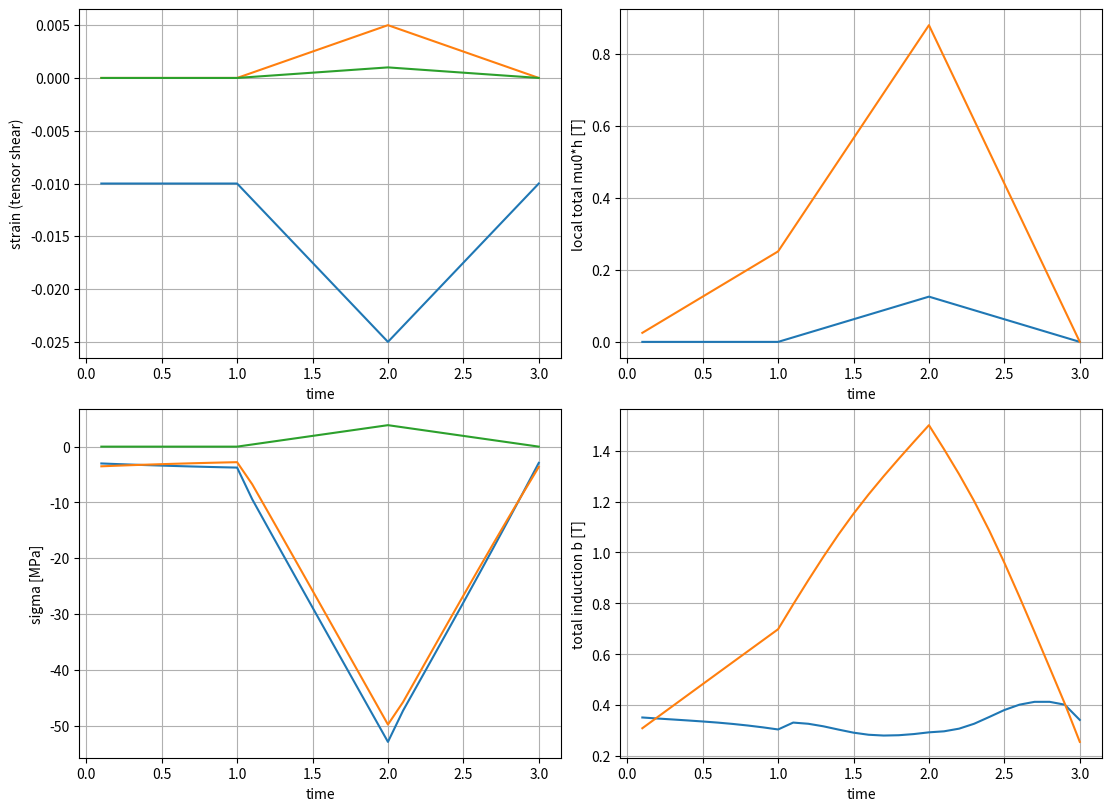

Here is the Python script that generated this plot:
# SPDX-FileCopyrightText: 2026 Thorsten Bartel, Akshay Balachandran Jeeja, Bjoern Kiefer
# SPDX-License-Identifier: BSD-3-Clause
"""Local MSMA material update for a small-strain u / scalar-potential FEM.

Python >=3.9; numpy + scipy. Matplotlib is optional, only for the demo plots.
Run this file in Spyder, or: python msma_material.py --out material_demo

DEFAULT INPUT: eps=[eps_xx,eps_yy,eps_xy] (tensor shear, NOT gamma_xy), h=[hx,hy]
with h the LOCAL TOTAL field in A/m, not mu0*h, not H_external, not induction b.
Plane strain: eps_zz=eps_xz=eps_yz=0. Transformation strain in z and sigma_zz
are retained in the 3-D constitutive calculation. Output sigma is a 2x2 tensor,
b is a 2-vector in T, with full 3-D quantities also available.

UPDATE: result=material.update(eps,h,state_n,compute_tangent=True)
No mutation/automatic commit: set state_n=result.state ONLY after convergence
of a global load step. Reuse the same state_n in all Newton/line-search calls.
The optional seed is only an optimizer initial guess, never the history.

ENERGY at fixed eps,h: minimize psi(eps,p)-mu0*h.m(p)+d(p,p_n).
No demagnetization tensor, no prescribed-stress work. psi is the two-variant
first-order laminate from section 3 of Bartel et al., IJSS 182-183 (2020).
Common isotropic elastic tensors are retained from the homogeneous code.
a is eliminated exactly for each phi; theta2=-theta1, theta4=-theta3.
phi can evolve; Y_phi is configurable and defaults to 0 (reversible orientation,
not a calibrated dissipation parameter). Set evolve_phi=False to reproduce the
fixed orientation of msma_loadpaths.py. xi dissipation retains the paper's
endpoint-discretized hardening, not an integral hardening distance.

TOTAL induction b=mu0*(h+m). The vacuum term -.5*mu0*h.h does not affect the
local minimizer but is required in the total-field potential whose derivative
gives b. For the exact split-potential functional (3), use
b_tilde=b-mu0*H_external in the magnetic residual, and vacuum elements in air.

TANGENTS use an analytic Hessian and active-set static condensation of internal
variables. They are derivatives w.r.t. strain/field, NOT nodal FEM dofs.
Default tangent convention uses engineering strain e=[eps_xx,eps_yy,2 eps_xy]
and stress s=[sigma_xx,sigma_yy,sigma_xy]. Also provided: a tensor-shear Jacobian
for [eps_xx,eps_yy,eps_xy]. For scalar-potential dofs, dh=-grad(N)*dphi.
At switches or flat magnetic states there need not be a unique material tangent.
Finite selected-branch tangents remain available with diagnostics (not NaN masks);
the global solver must use damping/line search and respect those diagnostics.
If a null internal mode couples to the input, or negative curvature survives
the active constraints, no valid condensed tangent is claimed.

kinematics='3d' is an auxiliary validation mode for replaying full strain
histories of the homogeneous code. Its 6-vector input uses tensor shear in
order xx,yy,zz,xy,yz,xz; its engineering tangent uses gamma in shear slots.
"""
from __future__ import annotations

import argparse
import csv
from dataclasses import dataclass, replace
from pathlib import Path
from itertools import product

import numpy as np
from scipy.linalg import null_space
from scipy.optimize import minimize, lsq_linear

MU0 = 4*np.pi*1e-7
SQRT2 = np.sqrt(2.)
FACTORS = np.array([1.,1.,1.,SQRT2,SQRT2,SQRT2])
PLANE = np.array([0,1,3])
G = np.array([[1.,-1.,0.,0.,0.,0.], [1.,1.,0.,0.,0.,0.],
              [-1.,0.,-1.,0.,0.,0.],[-1.,0.,1.,0.,0.,0.]])
G0 = np.array([0.,0.,1.,1.])


@dataclass(frozen=True)
class Parameters:
    E: float = 5e9
    nu: float = .3
    msat: float = 514e3
    K: float = .1365e6
    bain_long: float = .0188
    bain_short: float = -.0394
    Y0: float = .03e6
    DY: float = .029e6
    Y_phi: float = 0.  # J/m^3 per radian; explicit reversible default
    evolve_phi: bool = True


@dataclass(frozen=True)
class State:
    xi1: float = .5
    eta1: float = 0.
    eta2: float = 0.
    theta1: float = 0.
    theta3: float = 0.
    phi: float = np.pi/4

    def array(self):
        return np.array([self.xi1,self.eta1,self.eta2,self.theta1,self.theta3,self.phi],float)

    @classmethod
    def from_array(cls,x):
        return cls(*map(float,x))

    @property
    def xi2(self): return 1-self.xi1

    @property
    def alpha(self):
        return .5*np.array([self.xi1+self.eta1,self.xi1-self.eta1,
                           self.xi2+self.eta2,self.xi2-self.eta2])


@dataclass(frozen=True)
class Options:
    maxiter: int = 700
    ftol: float = 1e-13
    energy_scale: float = 1e5
    feasibility_tol: float = 3e-8
    stationarity_tol: float = 3e-5
    active_tol: float = 2e-7
    increment_tol: float = 2e-8
    multistart: bool = True
    curvature_rtol: float = 1e-10
    null_coupling_tol: float = 1e-7


@dataclass
class Tangent:
    C: np.ndarray  # ds/d(engineering strain) [Pa]
    dsigma_dh: np.ndarray  # ds/dh [Pa/(A/m)]
    db_de: np.ndarray  # db/d(engineering strain) [T]
    db_dh: np.ndarray  # [T/(A/m)]
    jacobian_engineering: np.ndarray
    jacobian_tensor_shear: np.ndarray
    valid: bool
    classical_derivative: bool
    diagnostics: dict


@dataclass
class Response:
    sigma: np.ndarray
    b: np.ndarray
    m: np.ndarray
    sigma_full: np.ndarray
    b_full: np.ndarray
    m_full: np.ndarray
    state: State
    a: np.ndarray
    psi: float
    dissipation: float
    incremental_density: float  # psi-mu0*h.m+d, minimized over p
    total_field_density: float  # same plus -.5*mu0*h.h
    tangent: object
    diagnostics: dict

    def split_induction(self,H_external):
        """Return b_tilde for the demagnetization-potential convention of (3)."""
        H_external=np.asarray(H_external,float)
        if H_external.shape != self.b.shape:
            raise ValueError("External field shape must match b")
        return self.b-MU0*H_external


def kelvin_tensor(v):
    v=np.asarray(v)/FACTORS
    return np.array([[v[0],v[3],v[5]],[v[3],v[1],v[4]],[v[5],v[4],v[2]]])


def tensor_kelvin(A):
    return np.array([A[0,0],A[1,1],A[2,2],SQRT2*A[0,1],SQRT2*A[1,2],SQRT2*A[0,2]])


def magnetization(x,ms):
    xi,e1,e2,t1,t3,_=x
    s1,c1,s3,c3=np.sin(t1),np.cos(t1),np.sin(t3),np.cos(t3)
    m=ms*np.array([e1*c1-(1-xi)*s3,xi*s1+e2*c3,0.])
    dm=ms*np.array([[s3,c1,0.,-e1*s1,-(1-xi)*c3,0.],
                    [s1,0.,c3,xi*c1,-e2*s3,0.],[0.,0.,0.,0.,0.,0.]])
    return m,dm


class MSMAMaterial:
    def __init__(self,parameters=None,options=None,kinematics="plane_strain"):
        self.p=parameters or Parameters()
        self.o=options or Options()
        if kinematics not in ("plane_strain","3d"):
            raise ValueError("kinematics must be plane_strain or 3d")
        self.kinematics=kinematics
        p=self.p
        if not all(np.isfinite(v) for v in (p.E,p.nu,p.msat,p.K,p.Y0,p.DY,p.Y_phi,p.bain_long,p.bain_short)):
            raise ValueError("Nonfinite parameters")
        if not (p.E>0 and -1<p.nu<.5 and p.msat>0 and min(p.K,p.Y0,p.DY,p.Y_phi)>=0):
            raise ValueError("Invalid material constants")
        lam=p.E*p.nu/((1+p.nu)*(1-2*p.nu)); mu=p.E/(2*(1+p.nu))
        self.C=2*mu*np.eye(6);self.C[:3,:3]+=lam
        self.e1=np.array([p.bain_short,p.bain_long,p.bain_long,0.,0.,0.])
        self.e2=np.array([p.bain_long,p.bain_short,p.bain_long,0.,0.,0.])
        self.delta=self.e1-self.e2

    def inputs(self,eps,h):
        eps=np.asarray(eps,float);h=np.asarray(h,float)
        if not np.all(np.isfinite(eps)) or not np.all(np.isfinite(h)):
            raise ValueError("Inputs must be finite")
        if self.kinematics=="plane_strain":
            if eps.shape==(3,):
                e=np.zeros(6);e[PLANE]=eps*np.array([1.,1.,SQRT2])
            elif eps.shape==(2,2):
                if not np.allclose(eps,eps.T,rtol=0,atol=1e-12):
                    raise ValueError("Strain tensor must be symmetric")
                A=np.zeros((3,3));A[:2,:2]=eps;e=tensor_kelvin(A)
            elif eps.shape==(3,3):
                if not np.allclose(eps,eps.T,rtol=0,atol=1e-12) or np.max(np.abs(eps[2,:]))>1e-12:
                    raise ValueError("Plane strain requires eps_zz=eps_xz=eps_yz=0")
                e=tensor_kelvin(eps)
            else: raise ValueError("Plane strain eps: [xx,yy,xy] or symmetric 2x2/3x3 tensor")
            if h.shape==(2,): h=np.r_[h,0.]
            if h.shape!=(3,) or abs(h[2])>1e-12:
                raise ValueError("Plane model requires h=[hx,hy], h_z=0")
        else:
            if eps.shape==(6,): e=eps*FACTORS
            elif eps.shape==(3,3) and np.allclose(eps,eps.T,rtol=0,atol=1e-12): e=tensor_kelvin(eps)
            else: raise ValueError("3d eps must be tensor-shear 6-vector or symmetric tensor")
            if h.shape!=(3,):raise ValueError("3d mode expects h[3]")
            if abs(h[2])>1e-12:
                raise ValueError("The retained magnetic microstructure is planar; h_z must be zero")
        return e,h

    def laminate(self,phi):
        n=np.array([np.cos(phi),np.sin(phi),0.]);dn=np.array([-np.sin(phi),np.cos(phi),0.])
        def build(n):
            return np.column_stack([tensor_kelvin(.5*(np.outer(v,n)+np.outer(n,v))) for v in np.eye(3)])
        B,Bp=build(n),build(dn);Bpp=-B
        A=B.T@self.C@B;Ap=Bp.T@self.C@B+B.T@self.C@Bp
        a=np.linalg.solve(A,B.T@self.C@self.delta)
        ap=np.linalg.solve(A,Bp.T@self.C@self.delta-Ap@a)
        rvec=B@a-self.delta
        r=float(rvec@self.C@rvec)
        rp=float(2*rvec@self.C@(Bp@a))
        rpp=float(2*(Bp@a+B@ap)@self.C@(Bp@a)+2*rvec@self.C@(Bpp@a+Bp@ap))
        return r,rp,rpp,a

    def derivatives(self,x,e,h,old,dissipative,branches):
        """Return physical density, gradient and Hessian w.r.t. internal x."""
        xi,eta1,eta2,t1,t3,phi=x;p=self.p
        r,rp,rpp,_=self.laminate(phi)
        v=e-self.e2-xi*self.delta
        m,dm=magnetization(x,p.msat)
        psi=.5*v@self.C@v+.5*xi*(1-xi)*r+p.K*(xi*np.sin(t1)**2+(1-xi)*np.sin(t3)**2)
        f=psi-MU0*h@m
        g=-MU0*dm.T@h
        g[0]+=-self.delta@self.C@v+.5*(1-2*xi)*r+p.K*(np.sin(t1)**2-np.sin(t3)**2)
        g[3]+=p.K*xi*np.sin(2*t1)
        g[4]+=p.K*(1-xi)*np.sin(2*t3)
        g[5]+=.5*xi*(1-xi)*rp
        H=np.zeros((6,6))
        H[0,0]=self.delta@self.C@self.delta-r
        H[0,3]=p.K*np.sin(2*t1)-MU0*p.msat*h[1]*np.cos(t1)
        H[0,4]=-p.K*np.sin(2*t3)-MU0*p.msat*h[0]*np.cos(t3)
        H[0,5]=.5*(1-2*xi)*rp
        H[1,3]=MU0*p.msat*h[0]*np.sin(t1)
        H[2,4]=MU0*p.msat*h[1]*np.sin(t3)
        H[3,3]=2*p.K*xi*np.cos(2*t1)+MU0*p.msat*(h[0]*eta1*np.cos(t1)+h[1]*xi*np.sin(t1))
        H[4,4]=2*p.K*(1-xi)*np.cos(2*t3)+MU0*p.msat*(-h[0]*(1-xi)*np.sin(t3)+h[1]*eta2*np.cos(t3))
        H[5,5]=.5*xi*(1-xi)*rpp
        H=H+np.triu(H,1).T
        d=0.
        if dissipative:
            bxi,bphi=branches
            dx=xi-old[0]
            if bxi==1:
                Y=p.Y0+p.DY*xi;d+=Y*dx;g[0]+=Y+p.DY*dx;H[0,0]+=2*p.DY
            elif bxi==-1:
                Y=p.Y0+p.DY*(1-xi);d-=Y*dx;g[0]+=-Y+p.DY*dx;H[0,0]+=2*p.DY
            if bphi:
                d+=p.Y_phi*bphi*(phi-old[5]);g[5]+=p.Y_phi*bphi
        return float(f+d),g,H,float(psi),float(d)

    def physical_rows(self,x):
        rows=[row for row,c in zip(G,G@x+G0) if c<=self.o.active_tol]
        lo=np.array([0.,-1.,-1.,-np.pi/2,-np.pi/2,-np.inf])
        hi=np.array([1.,1.,1.,np.pi/2,np.pi/2,np.inf])
        for j in range(5):
            if x[j]-lo[j]<=self.o.active_tol:rows.append(np.eye(6)[j])
            if hi[j]-x[j]<=self.o.active_tol:rows.append(-np.eye(6)[j])
        return rows

    def stationarity(self,x,e,h,old,dissipative):
        """Physical KKT residual; handles the two dissipation subdifferentials."""
        bx=0 if abs(x[0]-old[0])<=self.o.increment_tol else int(np.sign(x[0]-old[0]))
        bp=0 if abs(x[5]-old[5])<=self.o.increment_tol else int(np.sign(x[5]-old[5]))
        _,g,_,_,_=self.derivatives(x,e,h,old,dissipative,(bx,bp))
        rows=self.physical_rows(x);cols=[r for r in rows]
        lower=[0.]*len(rows);upper=[np.inf]*len(rows)
        if not self.p.evolve_phi:
            cols.append(np.eye(6)[5]);lower.append(-np.inf);upper.append(np.inf)
        if dissipative and bx==0 and self.p.Y0+self.p.DY>0:
            cols.append(-np.eye(6)[0])
            lower.append(-(self.p.Y0+self.p.DY*(1-x[0]))/self.o.energy_scale)
            upper.append((self.p.Y0+self.p.DY*x[0])/self.o.energy_scale)
        if dissipative and bp==0 and self.p.evolve_phi and self.p.Y_phi>0:
            cols.append(-np.eye(6)[5]);lower.append(-self.p.Y_phi/self.o.energy_scale);upper.append(self.p.Y_phi/self.o.energy_scale)
        if not cols:return np.linalg.norm(g/self.o.energy_scale,np.inf)
        A=np.array(cols).T
        fit=lsq_linear(A,g/self.o.energy_scale,bounds=(lower,upper),tol=1e-12,max_iter=500)
        return float(np.linalg.norm(A@fit.x-g/self.o.energy_scale,np.inf))

    def solve(self,e,h,state_n,seed=None,dissipative=True):
        old=state_n.array();o=self.o;p=self.p
        if not np.all(np.isfinite(old)) or np.min(state_n.alpha)<-o.feasibility_tol or max(abs(old[3]),abs(old[4]))>np.pi/2+o.feasibility_tol:
            raise ValueError("Invalid state_n")
        xbranches=(0,1,-1) if dissipative and p.Y0+p.DY>0 else (None,)
        phibranches=(0,1,-1) if dissipative and p.evolve_phi and p.Y_phi>0 else (None,)
        candidates=[];failures=[]
        for bx,bp in product(xbranches,phibranches):
            lo=np.array([0.,-1.,-1.,-np.pi/2,-np.pi/2,old[5]-np.pi/2])
            hi=np.array([1.,1.,1.,np.pi/2,np.pi/2,old[5]+np.pi/2])
            # Unwrapped phi tracks the nearest equivalent normal; no modulo jumps.
            if bx==0:lo[0]=hi[0]=old[0]
            elif bx==1:lo[0]=old[0]
            elif bx==-1:hi[0]=old[0]
            if not p.evolve_phi or bp==0:lo[5]=hi[5]=old[5]
            elif bp==1:lo[5]=old[5]
            elif bp==-1:hi[5]=old[5]
            starts=[seed.array() if seed is not None else old]
            if o.multistart:
                starts += [old,np.array([.1,0.,0.,.15,-.17,old[5]]),np.array([.9,0.,0.,-.13,.19,old[5]])]
                if p.evolve_phi:starts += [np.array([.5,0.,0.,.11,-.09,old[5]+np.pi/4])]
            seen=[]
            for guess in starts:
                x0=np.clip(np.asarray(guess).copy(),lo,hi)
                x0[1]=np.clip(x0[1],-x0[0],x0[0]);x0[2]=np.clip(x0[2],-(1-x0[0]),1-x0[0])
                if any(np.max(np.abs(x0-z))<1e-12 for z in seen):continue
                seen.append(x0)
                branches=(bx or 0,bp or 0)
                def fg(x):
                    f,g,_,_,_=self.derivatives(x,e,h,old,dissipative,branches)
                    return f/o.energy_scale,g/o.energy_scale
                res=minimize(fg,x0,jac=True,method="SLSQP",bounds=list(zip(lo,hi)),
                             constraints={"type":"ineq","fun":lambda x:G@x+G0,"jac":lambda x:G},
                             options={"ftol":o.ftol,"maxiter":o.maxiter})
                x=res.x
                violation=max(0.,-np.min(G@x+G0),np.max(lo-x),np.max(x-hi))
                kkt=self.stationarity(x,e,h,old,dissipative)
                if res.success and np.isfinite(res.fun) and violation<=o.feasibility_tol and kkt<=o.stationarity_tol:
                    candidates.append((float(res.fun),x.copy(),kkt,branches))
                else:failures.append(f"{res.message}; feasibility={violation:.2e}, KKT={kkt:.2e}")
        if not candidates:raise RuntimeError("No admissible stationary material update: "+" | ".join(failures))
        best=min(candidates,key=lambda c:c[0])
        # Prefer a nearby solution among numerically equal minima. This only
        # resolves optimizer noise/flat modes; it is not artificial dissipation.
        equivalent=[c for c in candidates if c[0]<=best[0]+2e-11]
        anchor=seed.array() if seed is not None else old
        best=min(equivalent,key=lambda c:np.linalg.norm(c[1]-anchor))
        return best,{"kkt_scaled":best[2],"valid_candidates":len(candidates),
                     "failed_starts":len(failures),"global_minimum_guaranteed":False}

    def condensed_tangent(self,x,e,h,old,dissipative):
        o=self.o;p=self.p;notes=[]
        bx=0 if abs(x[0]-old[0])<=o.increment_tol else int(np.sign(x[0]-old[0]))
        bp=0 if abs(x[5]-old[5])<=o.increment_tol else int(np.sign(x[5]-old[5]))
        _,_,H,_,_=self.derivatives(x,e,h,old,dissipative,(bx,bp))
        rows=self.physical_rows(x)
        if dissipative and bx==0 and p.Y0+p.DY>0:rows.append(np.eye(6)[0]);notes.append("xi sticking branch")
        if not p.evolve_phi or (dissipative and bp==0 and p.Y_phi>0):rows.append(np.eye(6)[5])
        Z=null_space(np.array(rows)) if rows else np.eye(6)
        _,dm=magnetization(x,p.msat)
        Hxz=np.zeros((6,9));Hxz[0,:6]=-self.delta@self.C;Hxz[:,6:]=-MU0*dm.T
        Hzz=np.zeros((9,9));Hzz[:6,:6]=self.C;Hzz[6:,6:]=-MU0*np.eye(3)
        M=Z.T@H@Z;R=Z.T@Hxz
        # Dimensionless inputs: typical strain=1, field scale=1e6 A/m.
        # Scale the rank test by energy, not by mixed SI units.
        eig,V=np.linalg.eigh(.5*(M+M.T))
        tol=o.curvature_rtol*max(np.max(np.abs(eig),initial=0.),1.)
        positive=eig>tol;negative=eig < -tol
        null=~positive & ~negative
        input_scales=np.r_[np.ones(6),np.full(3,1e6)]
        nullcoupling=float(np.linalg.norm((V[:,null].T@R)*input_scales)/max(np.linalg.norm(R*input_scales),1.)) if np.any(null) else 0.
        valid=not np.any(negative) and nullcoupling<=o.null_coupling_tol
        if np.any(null):notes.append("flat internal modes; pseudoinverse used on coupled stable subspace")
        if np.any(negative):notes.append("negative reduced curvature")
        if nullcoupling>o.null_coupling_tol:notes.append("null mode couples to input; tangent not defined")
        if valid:
            Minv=(V[:,positive]/eig[positive])@V[:,positive].T
            Hred=Hzz-R.T@Minv@R
            J=Hred.copy();J[6:,:]*=-1
        else:J=np.full((9,9),np.nan)
        # Kelvin -> engineering strain / tensor stress (work conjugate).
        idx=PLANE if self.kinematics=="plane_strain" else np.arange(6)
        nh=2 if self.kinematics=="plane_strain" else 3
        selection=np.r_[idx,6+np.arange(nh)]
        factors=FACTORS[idx]
        output_scale=np.r_[1/factors,np.ones(nh)]
        input_scale=np.r_[1/factors,np.ones(nh)]
        Je=J[np.ix_(selection,selection)]*output_scale[:,None]*input_scale[None,:]
        Jt=Je.copy();Jt[:,:len(idx)]*=np.where(factors==1.,1.,2.)[None,:]
        # At active inequality/dissipation boundaries a selected branch can be
        # differentiated, but the full constitutive map can have another branch.
        classical=valid and not rows and not np.any(null)
        if rows:notes.append("selected active set; use directional check before assuming a classical derivative")
        n=len(idx)
        return Tangent(Je[:n,:n],Je[:n,n:],Je[n:,:n],Je[n:,n:],Je,Jt,valid,classical,
                       {"notes":notes,"reduced_eigenvalues":eig.tolist(),"null_coupling":nullcoupling,
                        "branch":"fixed active constraints and fixed history",
                        "strain_convention":"engineering shear for C/db_de; tensor shear Jacobian separately"})

    def update(self,eps,h,state_n,compute_tangent=True,seed=None):
        """Physical incremental update; dissipation always active."""
        return self._update(eps,h,state_n,compute_tangent,seed,True)

    def equilibrate(self,eps,h,seed=None,compute_tangent=True):
        """Explicit initialization only: no history/dissipation. Not a load step."""
        return self._update(eps,h,seed or State(),compute_tangent,seed,False)

    def _update(self,eps,h,state_n,compute_tangent,seed,dissipative):
        e,h=self.inputs(eps,h)
        best,diagnostics=self.solve(e,h,state_n,seed,dissipative)
        x=best[1];old=state_n.array()
        bx=0 if abs(x[0]-old[0])<=self.o.increment_tol else int(np.sign(x[0]-old[0]))
        bp=0 if abs(x[5]-old[5])<=self.o.increment_tol else int(np.sign(x[5]-old[5]))
        f,_,_,psi,d=self.derivatives(x,e,h,old,dissipative,(bx,bp))
        sigmaK=self.C@(e-self.e2-x[0]*self.delta)
        sigmafull=kelvin_tensor(sigmaK)
        m,_=magnetization(x,self.p.msat);b=MU0*(h+m)
        plane=self.kinematics=="plane_strain"
        tangent=self.condensed_tangent(x,e,h,old,dissipative) if compute_tangent else None
        return Response(sigmafull[:2,:2].copy() if plane else sigmafull.copy(),
                        b[:2].copy() if plane else b.copy(),m[:2].copy() if plane else m.copy(),
                        sigmafull,b,m,State.from_array(x),self.laminate(x[5])[3],psi,d,f,
                        f-.5*MU0*h@h,tangent,diagnostics)

    def check_tangent(self,eps,h,state_n,response=None,delta_eps=1e-7,delta_h=10.):
        """Compare selected analytic branch with one-sided fixed-history updates.

        A disagreement can indicate a switch, degeneracy, solver noise or a
        different nonconvex minimum. No history is committed by this diagnostic.
        """
        base=response or self.update(eps,h,state_n)
        e,h3=self.inputs(eps,h)
        idx=PLANE if self.kinematics=="plane_strain" else np.arange(6)
        nh=2 if self.kinematics=="plane_strain" else 3
        eng=e[idx]*FACTORS[idx];hv=h3[:nh]
        z=np.r_[eng,hv];step=np.r_[np.full(len(idx),delta_eps),np.full(nh,delta_h)]
        def output(r):return np.r_[tensor_kelvin(r.sigma_full)[idx]/FACTORS[idx],r.b_full[:nh]]
        y0=output(base);plus=np.full((len(z),len(z)),np.nan);minus=plus.copy();failures=[]
        for j,ds in enumerate(step):
            dz=np.eye(len(z))[j]*ds
            for sign,target in ((1,plus),(-1,minus)):
                zz=z+sign*dz
                tensorstrain=zz[:len(idx)]/np.where(FACTORS[idx]==1.,1.,2.)
                try:
                    r=self.update(tensorstrain,zz[len(idx):],state_n,False,base.state)
                    target[:,j]=sign*(output(r)-y0)/ds
                except RuntimeError as exc:failures.append(str(exc))
        analytic=base.tangent.jacobian_engineering if base.tangent is not None else None
        return {"analytic":analytic,"plus":plus,"minus":minus,"central":.5*(plus+minus),"failures":failures}


def demo(out="material_demo",show=False):
    """Prescribed plane-strain + local-total-field path, no spatial FEM yet."""
    p=Parameters(evolve_phi=True,Y_phi=0.)
    mat=MSMAMaterial(p)
    # A consistent strain seed avoids silently treating zero strain as stress free.
    old=State(xi1=.6,eta1=.6,eta2=.4,theta1=.15,theta3=-.1)
    stages=[(1.,10,[-.01,0.,0.],[0.,2e5]),
            (1.,10,[-.025,.005,.001],[1e5,7e5]),
            (1.,10,[-.01,0.,0.],[0.,0.])]
    eps0=np.array([-.01,0.,0.]);h0=np.zeros(2)
    rows=[];arrays={k:[] for k in ("time","eps","h","sigma","sigma_zz","b","m","state","C","dsigma_dh","db_de","db_dh","tangent_valid","kkt")}
    t=0.
    for duration,steps,epstarget,htarget in stages:
        et,ht=np.asarray(epstarget),np.asarray(htarget)
        for j in range(1,steps+1):
            f=j/steps;eps=eps0+f*(et-eps0);h=h0+f*(ht-h0)
            r=mat.update(eps,h,old);old=r.state
            sv=np.array([r.sigma[0,0],r.sigma[1,1],r.sigma[0,1]])
            values={"time":t+duration*f,"eps":eps,"h":h,"sigma":sv,"sigma_zz":r.sigma_full[2,2],
                    "b":r.b,"m":r.m,"state":r.state.array(),"C":r.tangent.C,
                    "dsigma_dh":r.tangent.dsigma_dh,"db_de":r.tangent.db_de,"db_dh":r.tangent.db_dh,
                    "tangent_valid":r.tangent.valid,"kkt":r.diagnostics["kkt_scaled"]}
            for k,v in values.items():arrays[k].append(v)
            rows.append([values["time"],*eps,*h,*sv,r.sigma_full[2,2],*r.b,*r.m,*r.state.array(),r.tangent.valid])
        eps0,h0=et,ht;t+=duration
    out=Path(out);out.mkdir(parents=True,exist_ok=True)
    np.savez_compressed(out/"material_demo.npz",**{k:np.array(v) for k,v in arrays.items()})
    with (out/"material_demo.csv").open("w",newline="",encoding="utf-8") as f:
        w=csv.writer(f);w.writerow(["t","eps11","eps22","eps12","h1_A_m","h2_A_m","sigma11_Pa","sigma22_Pa","sigma12_Pa","sigma33_Pa","b1_T","b2_T","m1_A_m","m2_A_m","xi1","eta1","eta2","theta1","theta3","phi","tangent_valid"]);w.writerows(rows)
    try:import matplotlib.pyplot as plt
    except ImportError:
        print("Matplotlib unavailable; numerical outputs saved.");return
    time=np.array(arrays["time"]);sig=np.array(arrays["sigma"]);b=np.array(arrays["b"])
    fig,ax=plt.subplots(2,2,figsize=(11,8),constrained_layout=True)
    ax[0,0].plot(time,np.array(arrays["eps"]));ax[0,0].set_ylabel("strain (tensor shear)")
    ax[0,1].plot(time,MU0*np.array(arrays["h"]));ax[0,1].set_ylabel("local total mu0*h [T]")
    ax[1,0].plot(time,sig/1e6);ax[1,0].set_ylabel("sigma [MPa]")
    ax[1,1].plot(time,b);ax[1,1].set_ylabel("total induction b [T]")
    for a in ax.flat:a.set_xlabel("time");a.grid(True)
    fig.savefig(out/"material_demo.png",dpi=150)
    if show:plt.show()
    else:plt.close(fig)
    print("Demo outputs:",out.resolve())


if __name__=="__main__":
    parser=argparse.ArgumentParser(description=__doc__,formatter_class=argparse.RawDescriptionHelpFormatter)
    parser.add_argument("--out",default="material_demo")
    parser.add_argument("--show",action="store_true")
    args=parser.parse_args()
    demo(args.out,args.show)
